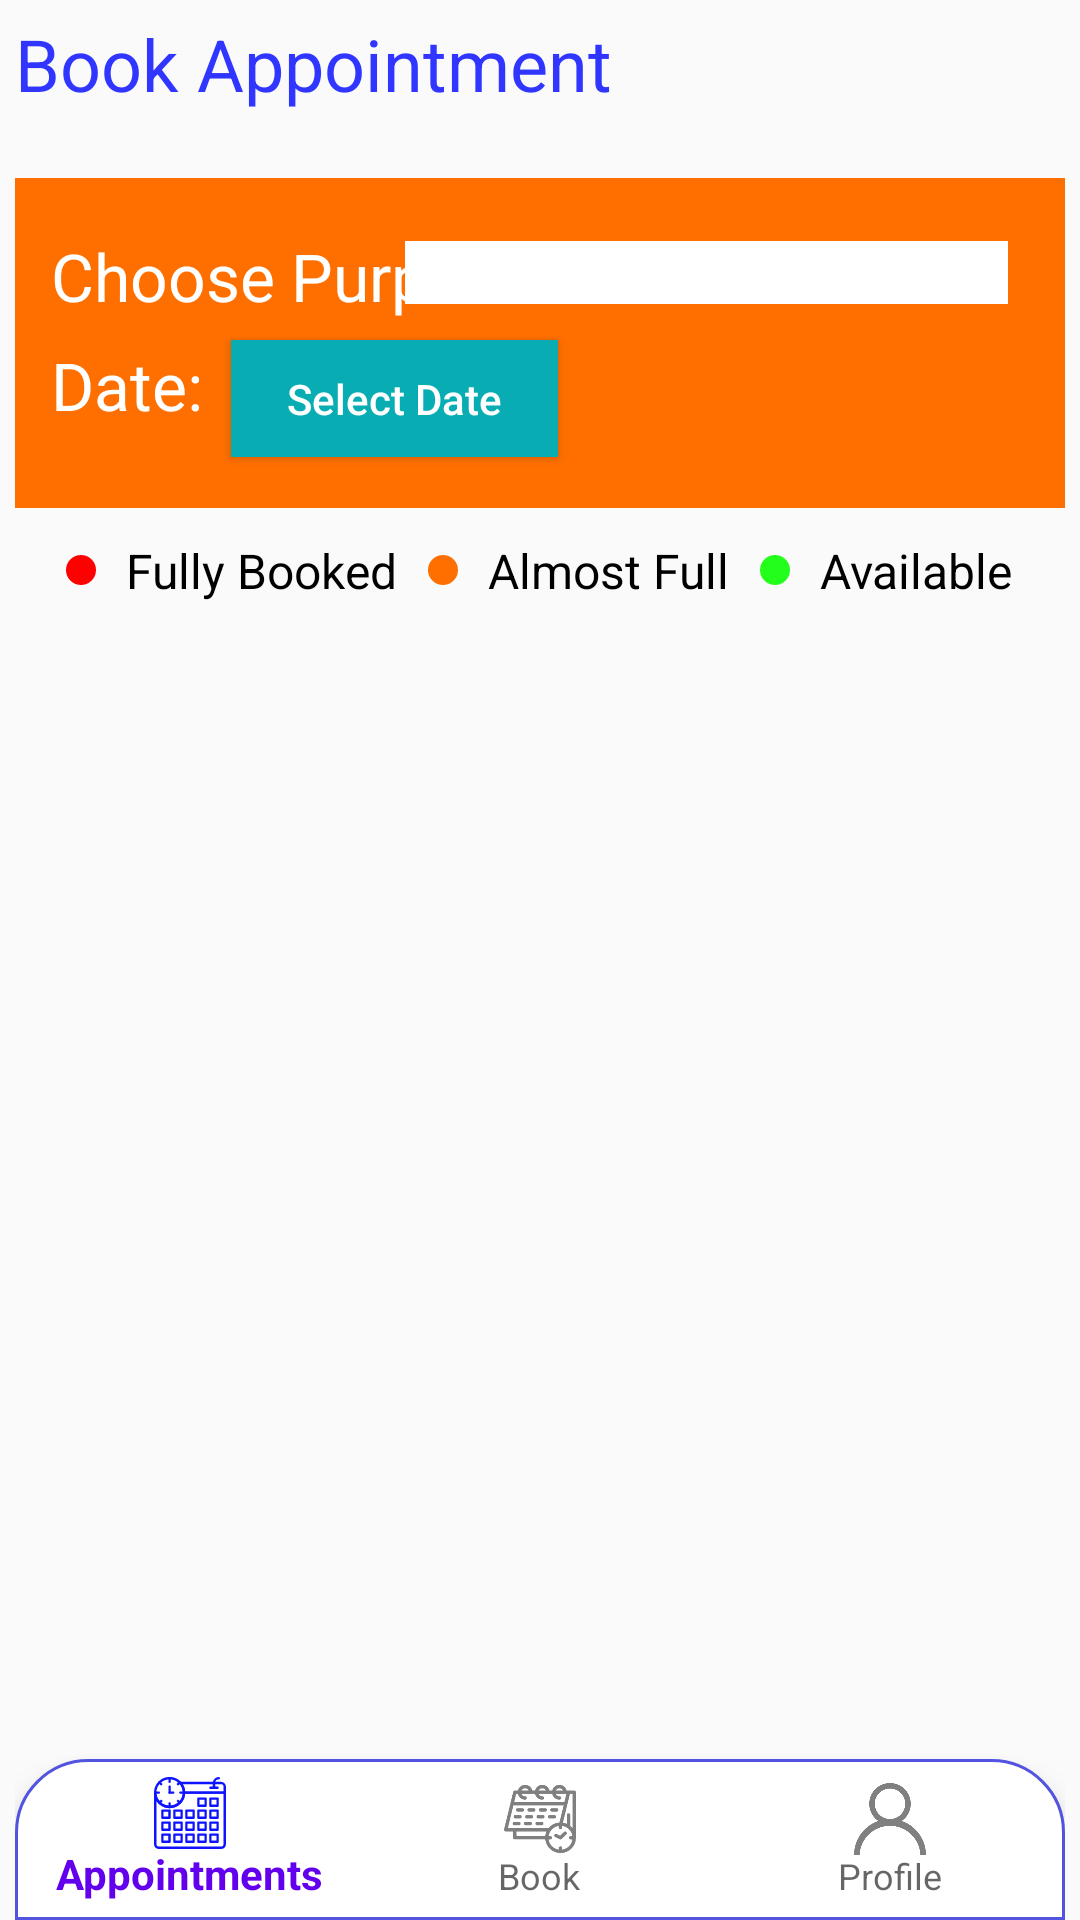

This screen was rendered from an Android layout file. Write that file and the resources it references.
<!-- AndroidManifest.xml: application theme AppTheme -->
<!-- res/layout/activity_book_appts.xml -->
<?xml version="1.0" encoding="utf-8"?>
<LinearLayout xmlns:android="http://schemas.android.com/apk/res/android"
    xmlns:app="http://schemas.android.com/apk/res-auto"
    xmlns:tools="http://schemas.android.com/tools"
    android:layout_width="match_parent"
    android:layout_height="match_parent"
    android:orientation="vertical"
    android:paddingTop="5dp"
    android:paddingRight="5dp"
    android:paddingLeft="5dp"

    tools:context=".Profile">

    <RelativeLayout
        android:layout_width="match_parent"
        android:layout_height="wrap_content">

        <TextView
            android:layout_width="wrap_content"
            android:layout_height="wrap_content"
            android:text="Book Appointment"
            android:textColor="#3036FF"
            android:textSize="24dp"/>



    </RelativeLayout>

    <RelativeLayout
        android:layout_width="match_parent"
        android:layout_height="110dp"
        android:layout_marginTop="22dp"
        android:background="#FF6F00">

        <TextView
            android:id="@+id/username"
            android:layout_width="wrap_content"
            android:layout_height="wrap_content"
            android:layout_marginLeft="12dp"
            android:layout_marginTop="18dp"
            android:text="Choose Purpose"
            android:textColor="#ffffff"
            android:textSize="22dp"/>


        <TextView
            android:id="@+id/mTv"
            android:layout_width="wrap_content"
            android:layout_height="wrap_content"
            android:layout_below="@+id/username"
            android:layout_centerVertical="true"
            android:layout_marginLeft="12dp"
            android:layout_marginTop="7dp"
            android:text="Date: "
            android:textColor="#ffffff"
            android:textSize="22dp" />

        <Spinner
            android:id="@+id/spinner"
            android:layout_width="201dp"
            android:layout_height="24dp"
            android:background="@color/white"
            android:layout_alignParentTop="true"
            android:layout_alignParentRight="true"
            android:layout_alignParentBottom="true"
            android:layout_marginTop="21dp"
            android:layout_marginRight="19dp"
            android:layout_marginBottom="68dp"
            android:prompt="@string/spinner_title" />

        <Button
            android:id="@+id/btnPick"
            android:layout_width="109dp"
            android:layout_height="39dp"
            android:layout_alignParentEnd="true"
            android:layout_alignParentBottom="true"
            android:layout_marginEnd="169dp"
            android:layout_marginBottom="17dp"
            android:background="#07ADB2"
            android:text="Select Date"
            android:textAllCaps="false"
            android:textColor="@color/white" />

    </RelativeLayout>

    <LinearLayout
        android:layout_width="wrap_content"
        android:layout_height="wrap_content"
        android:layout_gravity="center"
        android:layout_marginTop="5dp"
        android:orientation="horizontal">
        <ImageView
            android:id="@+id/indic"
            android:layout_width="10dp"
            android:layout_height="10dp"
            android:layout_gravity="center"
            android:background="@drawable/red_circle"
            android:textSize="19sp"
            android:layout_margin="5dp"/>

        <TextView
            android:id="@+id/fb"
            android:layout_width="wrap_content"
            android:layout_height="wrap_content"
            android:text="Fully Booked"
            android:textSize="16sp"
            android:layout_margin="5dp"
            android:textColor="#000000"/>

        <ImageView
            android:id="@+id/indic1"
            android:layout_width="10dp"
            android:layout_height="10dp"
            android:layout_gravity="center"
            android:background="@drawable/ambient_circle"
            android:textSize="19sp"
            android:layout_margin="5dp"/>

        <TextView
            android:id="@+id/fb1"
            android:layout_width="wrap_content"
            android:layout_height="wrap_content"
            android:text="Almost Full"
            android:textSize="16sp"
            android:layout_margin="5dp"
            android:textColor="#000000"/>
        <ImageView
            android:id="@+id/indic2"
            android:layout_width="10dp"
            android:layout_height="10dp"
            android:layout_gravity="center"
            android:background="@drawable/green_cicle"
            android:textSize="19sp"
            android:layout_margin="5dp"/>

        <TextView
            android:id="@+id/fb2"
            android:layout_width="wrap_content"
            android:layout_height="wrap_content"
            android:text="Available"
            android:textSize="16sp"
            android:layout_margin="5dp"
            android:textColor="#000000"/>


    </LinearLayout>




    <LinearLayout
        android:layout_width="match_parent"
        android:layout_height="wrap_content"
        android:layout_marginTop="8dp"
        android:orientation="horizontal"
        android:padding="12dp"
        android:weightSum="2"/>

    <LinearLayout
        android:layout_width="match_parent"
        android:layout_height="match_parent"
        android:layout_marginBottom="51dp"
        android:orientation="horizontal">

        <ListView
            android:id="@+id/listView"
            android:layout_width="wrap_content"
            android:layout_height="match_parent"
            />

    </LinearLayout>


    <com.google.android.material.bottomnavigation.BottomNavigationView
        android:id="@+id/bottom_navigation"
        android:layout_width="match_parent"
        android:fitsSystemWindows="true"
        android:layout_marginTop="-54dp"
        android:layout_height="wrap_content"
        android:background="@drawable/round"
        app:itemIconTint="@color/icons_color"
        app:itemRippleColor="#0E14FF"
        app:menu="@menu/bottommenu" />




</LinearLayout>
<!-- resources referenced by this layout -->
<resources>
  <color name="white">#ffffff</color>
  <!-- drawable ambient_circle (drawable) -->
  <?xml version="1.0" encoding="utf-8"?>
  <selector xmlns:android="http://schemas.android.com/apk/res/android">
      <item>
  
          <shape android:shape="oval">
              <solid android:color="#FF6F00"/>
  
              <size android:width="250dp" android:height="250dp"/>
          </shape>
      </item>
  </selector>
  <!-- drawable green_cicle (drawable) -->
  <?xml version="1.0" encoding="utf-8"?>
  <selector xmlns:android="http://schemas.android.com/apk/res/android">
      <item>
  
          <shape android:shape="oval">
              <solid android:color="#23FF1B"/>
  
              <size android:width="250dp" android:height="250dp"/>
          </shape>
      </item>
  </selector>
  <!-- drawable red_circle (drawable) -->
  <?xml version="1.0" encoding="utf-8"?>
  <selector xmlns:android="http://schemas.android.com/apk/res/android">
      <item>
  
          <shape android:shape="oval">
              <solid android:color="#FF0000"/>
  
              <size android:width="250dp" android:height="250dp"/>
          </shape>
      </item>
  </selector>
  <!-- drawable round (drawable) -->
  <?xml version="1.0" encoding="utf-8"?>
  <shape xmlns:android="http://schemas.android.com/apk/res/android">
      <solid
          android:color="#ffffff"></solid>
      <stroke android:color="#5254E0" android:width="1dp" />
      <corners
          android:topRightRadius="24dp"
          android:topLeftRadius="24dp">
      </corners>
  </shape>
  <string name="spinner_title">Spinner</string>
  <style name="AppTheme" parent="Theme.AppCompat.Light.NoActionBar">
          
          <item name="colorPrimary">@color/colorPrimary</item>
          <item name="colorPrimaryDark">@color/colorPrimaryDark</item>
          <item name="colorAccent">@color/colorAccent</item>
      </style>
  <color name="colorPrimary">#6200EE</color>
  <color name="colorPrimaryDark">#3700B3</color>
  <color name="colorAccent">#03DAC5</color>
</resources>
